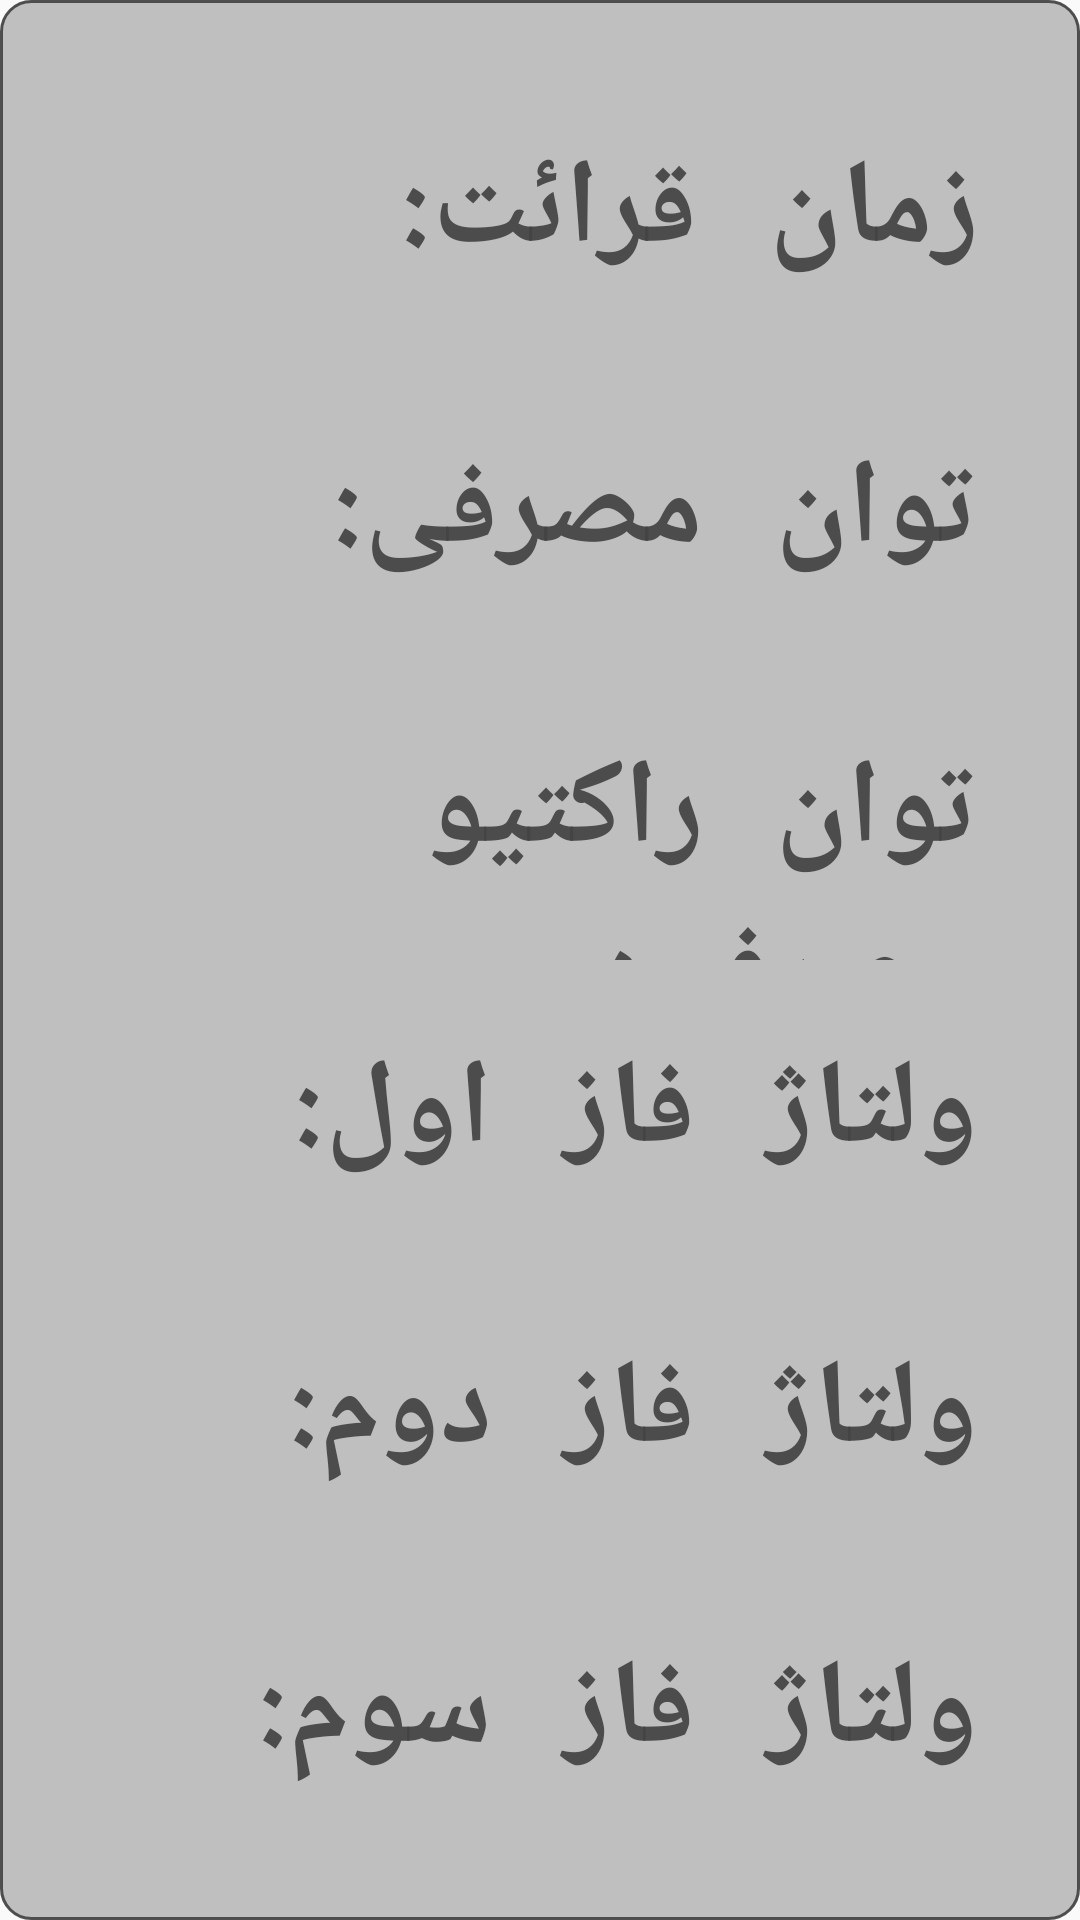

Here is an Android app screen rendered from its layout file. Give the layout XML and the strings, colors and styles it references.
<!-- AndroidManifest.xml: application theme AppTheme -->
<!-- res/layout/details_activity_listview_item.xml -->
<?xml version="1.0" encoding="utf-8"?>
<TableLayout xmlns:android="http://schemas.android.com/apk/res/android"
    android:layout_width="match_parent"
    android:layout_height="wrap_content"
    android:paddingTop="@dimen/padding_layout_top"
	android:paddingBottom="@dimen/padding_layout_buttom" 
	android:paddingLeft="@dimen/padding_layout_left"
	android:paddingRight="@dimen/padding_layout_right"
	android:orientation="vertical" 
	android:background="@drawable/background_tablelayout" >

	<TableRow 
		android:id="@+id/time_TableRow"
        android:layout_width="match_parent"
		android:layout_height="wrap_content" >

        <TextView 
            android:id="@+id/time_value_textView"
            android:gravity="center|left"
		    android:layout_width="match_parent"
		    android:layout_height="@dimen/height_text"
            android:paddingLeft="@dimen/padding_item_left"
            android:layout_weight="1" 
            android:typeface="monospace"
            android:textStyle="bold" 
            android:textColor="@color/text_color"
			android:textSize="@dimen/text_font_size" />
            
        <TextView 
            android:id="@+id/time_name_textView"
            android:gravity="center|right"
		    android:layout_width="match_parent"
		    android:layout_height="@dimen/height_text"
            android:paddingRight="@dimen/padding_item_right"
            android:layout_weight="1" 
            android:typeface="monospace"
            android:textStyle="bold" 
            android:textColor="@color/text_color"
			android:textSize="@dimen/text_font_size"
            android:text="@string/time_textView" />
        
    </TableRow>
    
    <TableRow 
		android:id="@+id/sumActive_TableRow"
        android:layout_width="match_parent"
		android:layout_height="wrap_content" >

        <TextView 
            android:id="@+id/sumActive_value_textView"
            android:gravity="center|left"
		    android:layout_width="match_parent"
		    android:layout_height="@dimen/height_text"
            android:paddingLeft="@dimen/padding_item_left"
            android:layout_weight="1" 
            android:typeface="monospace"
            android:textColor="@color/text_color"
			android:textSize="@dimen/text_font_size" />
            
        <TextView 
            android:id="@+id/sumActive_name_textView"
            android:gravity="center|right"
		    android:layout_width="match_parent"
		    android:layout_height="@dimen/height_text"
            android:paddingRight="@dimen/padding_item_right"
            android:layout_weight="1" 
            android:typeface="monospace"
            android:textStyle="bold" 
            android:textColor="@color/text_color"
			android:textSize="@dimen/text_font_size"
            android:text="@string/sumActive_textView" />
        
    </TableRow>

    <TableRow 
		android:id="@+id/sumReactive_TableRow"
        android:layout_width="match_parent"
		android:layout_height="wrap_content" >

        <TextView 
            android:id="@+id/sumReactive_value_textView"
            android:gravity="center|left"
		    android:layout_width="match_parent"
		    android:layout_height="@dimen/height_text"
            android:paddingLeft="@dimen/padding_item_left"
            android:layout_weight="1" 
            android:typeface="monospace"
            android:textColor="@color/text_color"
			android:textSize="@dimen/text_font_size" />
        
        <TextView 
            android:id="@+id/sumReactive_name_textView"
            android:gravity="center|right"
		    android:layout_width="match_parent"
		    android:layout_height="@dimen/height_text"
            android:paddingRight="@dimen/padding_item_right"
            android:layout_weight="1" 
            android:typeface="monospace"
            android:textStyle="bold" 
            android:textColor="@color/text_color"
			android:textSize="@dimen/text_font_size"
            android:text="@string/sumReactive_textView" />
        
    </TableRow>

    <TableRow 
		android:id="@+id/L1Voltage_TableRow"
        android:layout_width="match_parent"
		android:layout_height="wrap_content" >

        <TextView 
            android:id="@+id/L1Voltage_value_textView"
            android:gravity="center|left"
		    android:layout_width="match_parent"
		    android:layout_height="@dimen/height_text"
            android:paddingLeft="@dimen/padding_item_left"
            android:layout_weight="1" 
            android:typeface="monospace"
            android:textColor="@color/text_color"
			android:textSize="@dimen/text_font_size" />
        
        <TextView 
            android:id="@+id/L1Voltage_name_textView"
            android:gravity="center|right"
		    android:layout_width="match_parent"
		    android:layout_height="@dimen/height_text"
            android:paddingRight="@dimen/padding_item_right"
            android:layout_weight="1" 
            android:typeface="monospace"
            android:textStyle="bold" 
            android:textColor="@color/text_color"
			android:textSize="@dimen/text_font_size"
            android:text="@string/L1Voltage_textView" />
        
    </TableRow>
    
    <TableRow 
		android:id="@+id/L2Voltage_TableRow"
        android:layout_width="match_parent"
		android:layout_height="wrap_content" >
        
        <TextView 
            android:id="@+id/L2Voltage_value_textView"
            android:gravity="center|left"
		    android:layout_width="match_parent"
		    android:layout_height="@dimen/height_text"
            android:paddingLeft="@dimen/padding_item_left"
            android:layout_weight="1" 
            android:typeface="monospace"
            android:textColor="@color/text_color"
			android:textSize="@dimen/text_font_size" />
        
        <TextView 
            android:id="@+id/L2Voltage_name_textView"
            android:gravity="center|right"
		    android:layout_width="match_parent"
		    android:layout_height="@dimen/height_text"
            android:paddingRight="@dimen/padding_item_right"
            android:layout_weight="1" 
            android:typeface="monospace"
            android:textStyle="bold" 
            android:textColor="@color/text_color"
			android:textSize="@dimen/text_font_size"
            android:text="@string/L2Voltage_textView" />
        
    </TableRow>
    
    <TableRow 
		android:id="@+id/L3Voltage_TableRow"
        android:layout_width="match_parent"
		android:layout_height="wrap_content" >

        <TextView 
            android:id="@+id/L3Voltage_value_textView"
            android:gravity="center|left"
		    android:layout_width="match_parent"
		    android:layout_height="@dimen/height_text"
            android:paddingLeft="@dimen/padding_item_left"
            android:layout_weight="1" 
            android:typeface="monospace"
            android:textColor="@color/text_color"
			android:textSize="@dimen/text_font_size" />
        
        <TextView 
            android:id="@+id/L3Voltage_name_textView"
            android:gravity="center|right"
		    android:layout_width="match_parent"
		    android:layout_height="@dimen/height_text"
            android:paddingRight="@dimen/padding_item_right"
            android:layout_weight="1" 
            android:typeface="monospace"
            android:textStyle="bold" 
            android:textColor="@color/text_color"
			android:textSize="@dimen/text_font_size"
            android:text="@string/L3Voltage_textView" />
        
    </TableRow>
    
    <TableRow 
		android:id="@+id/L1Current_TableRow"
        android:layout_width="match_parent"
		android:layout_height="wrap_content" >

        <TextView 
            android:id="@+id/L1Current_value_textView"
            android:gravity="center|left"
		    android:layout_width="match_parent"
		    android:layout_height="@dimen/height_text"
            android:paddingLeft="@dimen/padding_item_left"
            android:layout_weight="1" 
            android:typeface="monospace"
            android:textColor="@color/text_color"
			android:textSize="@dimen/text_font_size" />
        
        <TextView 
            android:id="@+id/L1Current_name_textView"
            android:gravity="center|right"
		    android:layout_width="match_parent"
		    android:layout_height="@dimen/height_text"
            android:paddingRight="@dimen/padding_item_right"
            android:layout_weight="1" 
            android:typeface="monospace"
            android:textStyle="bold" 
            android:textColor="@color/text_color"
			android:textSize="@dimen/text_font_size"
            android:text="@string/L1Current_textView" />
        
    </TableRow>
    
    <TableRow 
		android:id="@+id/L2Current_TableRow"
        android:layout_width="match_parent"
		android:layout_height="wrap_content" >

        <TextView 
            android:id="@+id/L2Current_value_textView"
            android:gravity="center|left"
		    android:layout_width="match_parent"
		    android:layout_height="@dimen/height_text"
            android:paddingLeft="@dimen/padding_item_left"
            android:layout_weight="1" 
            android:typeface="monospace"
            android:textColor="@color/text_color"
			android:textSize="@dimen/text_font_size" />
        
        <TextView 
            android:id="@+id/L2Current_name_textView"
            android:gravity="center|right"
		    android:layout_width="match_parent"
		    android:layout_height="@dimen/height_text"
            android:paddingRight="@dimen/padding_item_right"
            android:layout_weight="1" 
            android:typeface="monospace"
            android:textStyle="bold" 
            android:textColor="@color/text_color"
			android:textSize="@dimen/text_font_size"
            android:text="@string/L2Current_textView" />
        
    </TableRow>
    
    <TableRow 
		android:id="@+id/L3Current_TableRow"
        android:layout_width="match_parent"
		android:layout_height="wrap_content" >

        <TextView 
            android:id="@+id/L3Current_value_textView"
            android:gravity="center|left"
		    android:layout_width="match_parent"
		    android:layout_height="@dimen/height_text"
            android:paddingLeft="@dimen/padding_item_left"
            android:layout_weight="1" 
            android:typeface="monospace"
            android:textColor="@color/text_color"
			android:textSize="@dimen/text_font_size" />
        
        <TextView 
            android:id="@+id/L3Current_name_textView"
            android:gravity="center|right"
		    android:layout_width="match_parent"
		    android:layout_height="@dimen/height_text"
            android:paddingRight="@dimen/padding_item_right"
            android:layout_weight="1" 
            android:typeface="monospace"
            android:textStyle="bold" 
            android:textColor="@color/text_color"
			android:textSize="@dimen/text_font_size"
            android:text="@string/L3Current_textView" />
        
    </TableRow>
   
</TableLayout>
<!-- resources referenced by this layout -->
<resources>
  <color android:layout_width="wrap_content" android:layout_height="wrap_content" android:id="@+id/text_color" name="text_color">#EE444444</color>
  <dimen name="height_text">100dp</dimen>
  <dimen name="padding_item_left">20dp</dimen>
  <dimen name="padding_item_right">20dp</dimen>
  <dimen name="padding_layout_buttom">20dp</dimen>
  <dimen name="padding_layout_left">20dp</dimen>
  <dimen name="padding_layout_right">20dp</dimen>
  <dimen name="padding_layout_top">20dp</dimen>
  <dimen name="text_font_size">40sp</dimen>
  <!-- drawable background_tablelayout (drawable-hdpi) -->
  <?xml version="1.0" encoding="utf-8"?>
  <shape xmlns:android="http://schemas.android.com/apk/res/android"
  	android:shape="rectangle" >
   
   	<corners
       	android:radius="10dp"/>
   	
   	<solid 
  	    android:color="@color/semi_transparent"/>
      
      <stroke
  		android:width="1dp"
  		android:color="@color/border_color" />
      
  </shape>
  <string name="L1Current_textView">جریان فاز اول:</string>
  <string name="L1Voltage_textView">ولتاژ فاز اول:</string>
  <string name="L2Current_textView">جریان فاز دوم:</string>
  <string name="L2Voltage_textView">ولتاژ فاز دوم:</string>
  <string name="L3Current_textView">جریان فاز سوم:</string>
  <string name="L3Voltage_textView">ولتاژ فاز سوم:</string>
  <string name="sumActive_textView">توان مصرفی:</string>
  <string name="sumReactive_textView">توان راکتیو مصرفی:</string>
  <string name="time_textView">زمان قرائت:</string>
  <style name="AppTheme" parent="AppBaseTheme">
          <item name="android:windowTitleBackgroundStyle">@style/WindowTitleBackground</item>
          <item name="android:spinnerItemStyle">@style/spinnerItemStyle</item> 
          <item name="android:spinnerDropDownItemStyle">@style/spinnerDropDownItemStyle</item>
      </style>
  <color android:layout_width="wrap_content" android:layout_height="wrap_content" android:id="@+id/text_color" name="semi_transparent">#66666666</color>
  <color android:layout_width="wrap_content" android:layout_height="wrap_content" android:id="@+id/background_color" name="border_color">#EE444444</color>
  <style name="AppBaseTheme" parent="Theme.AppCompat.Light">
      </style>
  <style name="WindowTitleBackground">     
          <item name="android:background">@color/title_background_color</item>                   
      </style>
  <style name="spinnerItemStyle">
          <item name="android:paddingRight">@dimen/padding_item_right</item>
          <item name="android:paddingLeft">@dimen/padding_item_left</item>
          <item name="android:textSize">@dimen/text_font_size</item>
          <item name="android:textColor">@color/text_color</item>
      </style>
  <style name="spinnerDropDownItemStyle">
          <item name="android:paddingRight">@dimen/padding_item_right</item>
          <item name="android:paddingLeft">@dimen/padding_item_left</item>
          <item name="android:textSize">@dimen/text_font_size</item>
          <item name="android:textColor">@color/text_color</item>
      </style>
  <color name="title_background_color">#FF1930</color>
</resources>
